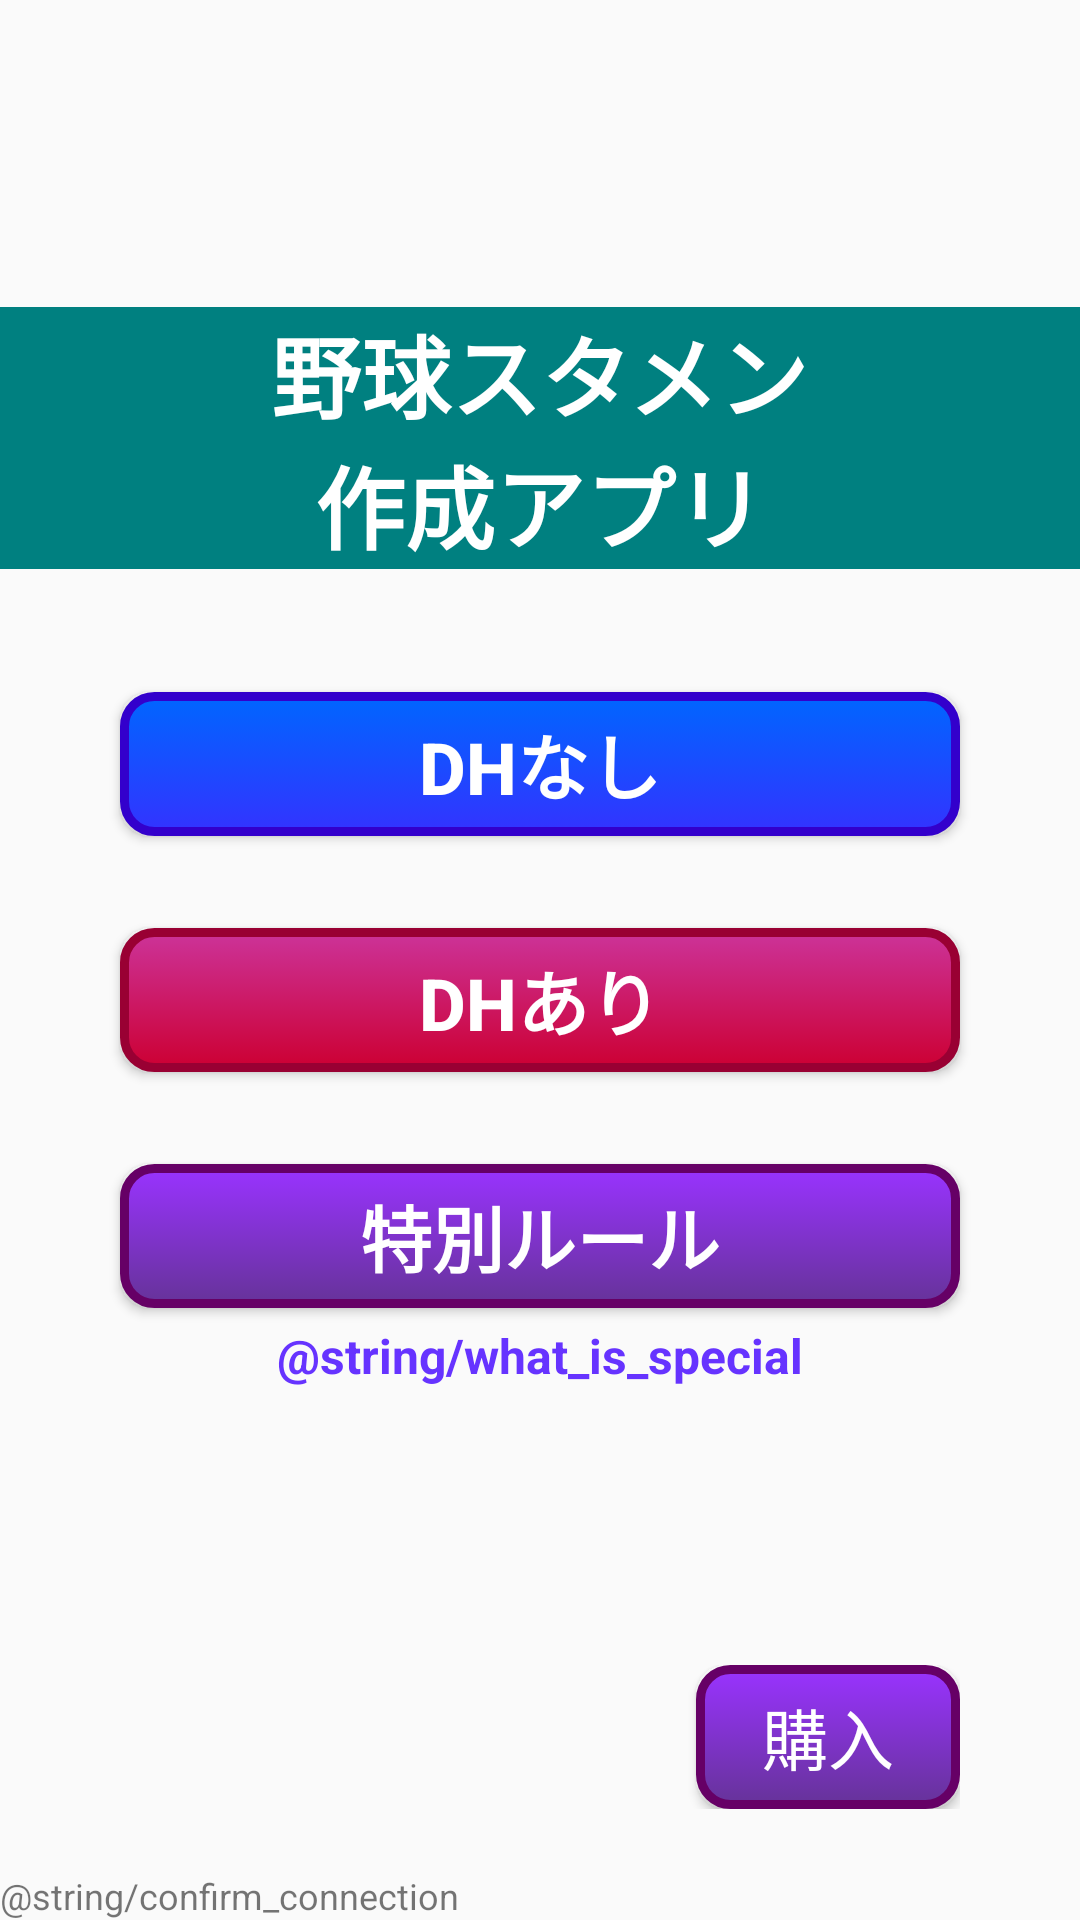

The Android layout XML behind this screen, and the referenced resources:
<!-- AndroidManifest.xml: application theme AppTheme -->
<!-- res/layout/activity_top.xml -->
<?xml version="1.0" encoding="utf-8"?>
<LinearLayout xmlns:android="http://schemas.android.com/apk/res/android"
    xmlns:tools="http://schemas.android.com/tools"
    android:layout_width="match_parent"
    android:layout_height="match_parent"
    android:orientation="vertical"
    tools:context=".TopActivity">

    <View
        android:layout_width="match_parent"
        android:layout_height="0dp"
        android:layout_weight="0.5" />

    <LinearLayout
        android:layout_width="match_parent"
        android:layout_height="wrap_content"
        android:background="#008080"
        android:gravity="center_horizontal"
        android:orientation="vertical">

        <TextView
            android:layout_width="wrap_content"
            android:layout_height="wrap_content"
            android:text="@string/app_title1"
            android:textColor="#ffffff"
            android:textSize="30sp"
            android:textStyle="bold" />

        <TextView
            android:layout_width="wrap_content"
            android:layout_height="wrap_content"
            android:text="@string/app_title2"
            android:textColor="#ffffff"
            android:textSize="30sp"
            android:textStyle="bold" />

    </LinearLayout>


    <View
        android:layout_width="match_parent"
        android:layout_height="0dp"
        android:layout_weight="0.2" />


    <Button
        android:id="@+id/normal_order_button"
        android:layout_width="match_parent"
        android:layout_height="wrap_content"
        android:layout_marginLeft="40dp"
        android:layout_marginRight="40dp"
        android:background="@drawable/non_dh_button_background"
        android:onClick="onClickNonDH"
        android:text="@string/non_dh_version"
        android:textColor="#fff"
        android:textSize="24sp"
        android:textStyle="bold" />

    <View
        android:layout_width="match_parent"
        android:layout_height="0dp"
        android:layout_weight="0.15" />

    <Button
        android:id="@+id/dh_order_button"
        android:layout_width="match_parent"
        android:layout_height="wrap_content"
        android:layout_marginLeft="40dp"
        android:layout_marginRight="40dp"
        android:background="@drawable/dh_button_background"
        android:onClick="onClickDH"
        android:text="@string/dh_version"
        android:textColor="#fff"
        android:textSize="24sp"
        android:textStyle="bold" />

    <View
        android:layout_width="match_parent"
        android:layout_height="0dp"
        android:layout_weight="0.15" />

    <Button
        android:id="@+id/special_order_button"
        android:layout_width="match_parent"
        android:layout_height="wrap_content"
        android:layout_marginLeft="40dp"
        android:layout_marginRight="40dp"
        android:background="@drawable/special_button_background"
        android:onClick="onClickSpecial"
        android:text="@string/special_version"
        android:textColor="#fff"
        android:textSize="24sp"
        android:textStyle="bold" />


    <TextView
        android:id="@+id/explanation_special"
        android:layout_width="wrap_content"
        android:layout_height="wrap_content"
        android:layout_gravity="center"
        android:layout_marginTop="5dp"
        android:onClick="onClickExplanation"
        android:text="@string/what_is_special"
        android:textColor="#6633ff"
        android:textSize="16sp"
        android:textStyle="bold" />

    <View
        android:layout_width="match_parent"
        android:layout_height="0dp"
        android:layout_weight="0.4" />

    <LinearLayout
        android:layout_width="match_parent"
        android:layout_height="wrap_content"
        android:layout_marginLeft="40dp"
        android:layout_marginTop="10dp"
        android:layout_marginRight="40dp"
        android:orientation="vertical">

        <Button
            android:id="@+id/purchase_button"
            android:layout_width="wrap_content"
            android:layout_height="wrap_content"
            android:layout_gravity="end"
            android:background="@drawable/special_button_background"
            android:onClick="onClickPurchase"
            android:text="@string/purchase"
            android:textColor="#fff"
            android:textSize="22sp" />

    </LinearLayout>

    <View
        android:layout_width="match_parent"
        android:layout_height="0dp"
        android:layout_weight="0.1" />

    <TextView
        android:id="@+id/check_internet_text"
        android:layout_width="wrap_content"
        android:layout_height="wrap_content"
        android:text="@string/confirm_connection"
        android:textSize="12sp" />


</LinearLayout>
<!-- resources referenced by this layout -->
<resources>
  <!-- drawable dh_button_background (drawable) -->
  <?xml version="1.0" encoding="utf-8"?>
  <selector xmlns:android="http://schemas.android.com/apk/res/android">
      <item android:state_pressed="false">
          <shape android:shape="rectangle">
              <corners android:radius="10dp" />
              <gradient android:angle="270" android:endColor="#cc0033" android:startColor="#cc3399" android:type="linear" />
              <stroke android:width="3dp" android:color="#990033" />
          </shape>
      </item>
      <item android:state_pressed="true">
          <shape android:shape="rectangle">
              <corners android:radius="10dp" />
              <gradient android:angle="270" android:endColor="#ffc6e2" android:startColor="#ffffff" android:type="linear" />
              <stroke android:width="3dp" android:color="#990033" />
          </shape>
      </item>
  </selector>
  <!-- drawable non_dh_button_background (drawable) -->
  <?xml version="1.0" encoding="utf-8"?>
  <selector xmlns:android="http://schemas.android.com/apk/res/android">
      <item android:state_pressed="false">
          <shape android:shape="rectangle">
              <corners android:radius="10dp" />
              <gradient android:angle="270" android:endColor="#3333ff" android:startColor="#0066ff" android:type="linear" />
              <stroke android:width="3dp" android:color="#3300cc" />
          </shape>
      </item>
      <item android:state_pressed="true">
          <shape android:shape="rectangle">
              <corners android:radius="10dp" />
              <gradient android:angle="270" android:endColor="#bcffff" android:startColor="#ffffff" android:type="linear" />
              <stroke android:width="3dp" android:color="#3300cc" />
          </shape>
      </item>
  </selector>
  <!-- drawable special_button_background (drawable) -->
  <?xml version="1.0" encoding="utf-8"?>
  <selector xmlns:android="http://schemas.android.com/apk/res/android">
      <item android:state_pressed="false">
          <shape android:shape="rectangle">
              <corners android:radius="10dp" />
              <gradient android:angle="270" android:endColor="#663399" android:startColor="#9933ff" android:type="linear" />
              <stroke android:width="3dp" android:color="#660066" />
          </shape>
      </item>
      <item android:state_pressed="true">
          <shape android:shape="rectangle">
              <corners android:radius="10dp" />
              <gradient android:angle="270" android:endColor="#cc99ff" android:startColor="#ffffff" android:type="linear" />
              <stroke android:width="3dp" android:color="#660066" />
          </shape>
      </item>
  </selector>
  <string name="app_title1">野球スタメン</string>
  <string name="app_title2">作成アプリ</string>
  <string name="dh_version">DHあり</string>
  <string name="non_dh_version">DHなし</string>
  <string name="purchase">購入</string>
  <string name="special_version">特別ルール</string>
  <style name="AppTheme" parent="Theme.AppCompat.Light.DarkActionBar">
          
          <item name="colorPrimary">@color/colorPrimary</item>
          <item name="colorPrimaryDark">@color/colorPrimaryDark</item>
          <item name="colorAccent">@color/colorAccent</item>
      </style>
  <!-- not gathered from this repository: default colours our renderer supplied (Android Studio template values) -->
  <color name="colorPrimary">#FF6200EE</color>
  <color name="colorPrimaryDark">#FF3700B3</color>
  <color name="colorAccent">#FF03DAC5</color>
</resources>
